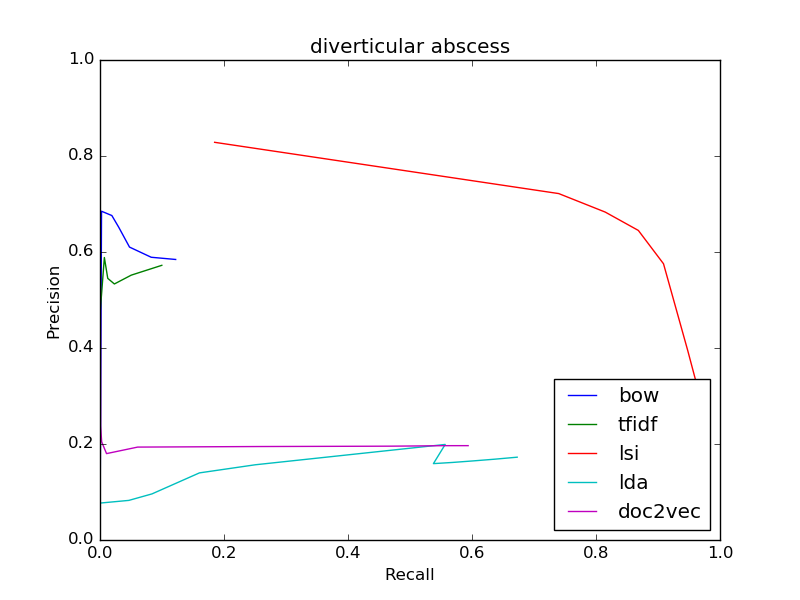

The table this chart was drawn from, first rows:
bow
0.5844, 0.122
0.5844, 0.122
0.589, 0.08259
0.6102, 0.04758
0.6518, 0.03014
0.676, 0.01911
0.6849, 0.002463
0, 0.0
0, 0.0
0, 0.0
0, 0.0
tfidf
0.5722, 0.09968
0.5722, 0.09968
0.5518, 0.05038
0.5334, 0.0232
0.5451, 0.01251
0.5885, 0.007043
0.48, 0.000591
0.5, 4.9251379038613084e-05
0, 0.0
0, 0.0
0, 0.0
lsi
0.2579, 0.9805
0.2579, 0.9805
0.2669, 0.9773
0.2778, 0.9737
0.2899, 0.97
0.3037, 0.9667
0.3946, 0.948
0.5755, 0.9089
0.6449, 0.8683
0.6832, 0.8149
0.7217, 0.7399
lda
0.1725, 0.6729
0.1725, 0.6729
0.1683, 0.6363
0.1648, 0.6017
0.1615, 0.5683
0.1591, 0.5378
0.1991, 0.5568
0.1567, 0.2505
0.1398, 0.1604
0.09604, 0.08383
0.08252, 0.04654
doc2vec
0.1966, 0.5938
0.1966, 0.5938
0.1965, 0.553
0.1959, 0.5113
0.1955, 0.4709
0.1953, 0.4317
0.1947, 0.2557
0.1936, 0.06068
0.18, 0.01054
0.2045, 0.002709
0.2375, 0.0009358
